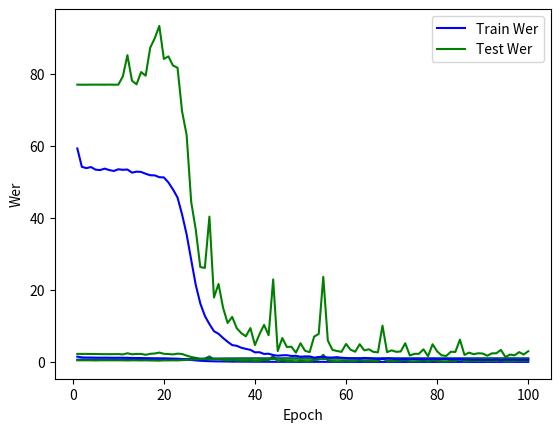

This figure's Python source:
# -*- coding: utf-8 -*-
"""
Created on Tue Aug 17 14:59:55 2021

[redacted]
"""


import matplotlib.pyplot as plt


train_losses = [1.4988, 1.2792, 1.2453, 1.2383, 1.2133, 1.1942, 1.2123, 1.2003, 1.1805, 1.1966, 1.1832, 1.1695, 1.1237, 1.1192, 1.1033, 1.0799, 1.0564, 1.0435, 1.0329, 1.0273, 0.9994, 0.961, 0.9257, 0.8266, 0.7237, 0.5769, 0.4487, 0.3501, 0.2803, 0.2361, 0.1915, 0.1819, 0.1636, 0.1367, 0.1164, 0.1171, 0.1048, 0.1002, 0.0971, 0.0771, 0.0842, 0.0737, 0.0732, 0.0619, 0.0601, 0.0646, 0.0641, 0.0592, 0.0614, 0.0532, 0.0603, 0.0578, 0.0511, 0.055, 0.0542, 0.0536, 0.0519, 0.0539, 0.0494, 0.0475, 0.0452, 0.0416, 0.0415, 0.051, 0.0472, 0.0414, 0.0364, 0.0363, 0.0478, 0.0448, 0.0387, 0.035, 0.0397, 0.0352, 0.0406, 0.0373, 0.0433, 0.0358, 0.0475, 0.0392, 0.0407, 0.0507, 0.0422, 0.0412, 0.0439, 0.0383, 0.0404, 0.03, 0.0376, 0.031, 0.0308, 0.0323, 0.0406, 0.0318, 0.04, 0.034, 0.0392, 0.0371, 0.0395, 0.0381]
test_losses = [2.2589, 2.2522, 2.2593, 2.2246, 2.2328, 2.1968, 2.1853, 2.1832, 2.1843, 2.215, 2.1084, 2.4341, 2.1441, 2.2501, 2.2492, 2.0074, 2.2816, 2.3639, 2.6255, 2.2826, 2.2188, 2.1101, 2.3226, 2.2284, 1.7814, 1.3988, 1.1635, 0.8699, 0.9059, 1.575, 0.6946, 0.8711, 0.5531, 0.4207, 0.5718, 0.417, 0.3818, 0.3302, 0.4414, 0.2303, 0.3611, 0.5783, 0.4322, 1.6973, 0.1844, 0.4938, 0.2796, 0.3071, 0.1566, 0.3803, 0.2249, 0.216, 0.5461, 0.6776, 2.0197, 0.4531, 0.2738, 0.2097, 0.2559, 0.3646, 0.2701, 0.2581, 0.5028, 0.3121, 0.3534, 0.2475, 0.2776, 1.1047, 0.2592, 0.3179, 0.263, 0.3665, 0.55, 0.1743, 0.2241, 0.2401, 0.4207, 0.1837, 0.4846, 0.2852, 0.1945, 0.1981, 0.328, 0.2779, 0.6833, 0.218, 0.2735, 0.3017, 0.2865, 0.3351, 0.2115, 0.2856, 0.2732, 0.4278, 0.1897, 0.2452, 0.2424, 0.3537, 0.2934, 0.3997]
train_acces = [0.6479, 0.6861, 0.6892, 0.6871, 0.691, 0.6927, 0.6887, 0.6914, 0.696, 0.6911, 0.6926, 0.6928, 0.6978, 0.6969, 0.6978, 0.7014, 0.7044, 0.7047, 0.7083, 0.7079, 0.7167, 0.7295, 0.7397, 0.7658, 0.7959, 0.8371, 0.8766, 0.9076, 0.9274, 0.9403, 0.9518, 0.9556, 0.9618, 0.9675, 0.9732, 0.9741, 0.9773, 0.979, 0.9806, 0.9849, 0.9843, 0.9868, 0.9869, 0.9888, 0.99, 0.9892, 0.9892, 0.9903, 0.99, 0.9916, 0.9908, 0.991, 0.9928, 0.9919, 0.9917, 0.9927, 0.9928, 0.9921, 0.9933, 0.9937, 0.9939, 0.9943, 0.9942, 0.9933, 0.9938, 0.9945, 0.9952, 0.9951, 0.9941, 0.9944, 0.9954, 0.9954, 0.995, 0.9956, 0.9949, 0.9954, 0.9952, 0.9955, 0.9947, 0.9952, 0.9954, 0.9948, 0.9954, 0.9953, 0.9951, 0.9957, 0.9957, 0.9963, 0.9959, 0.9964, 0.9965, 0.9964, 0.9957, 0.9967, 0.9962, 0.9962, 0.9962, 0.9963, 0.9961, 0.9962]
test_acces = [0.4764, 0.4762, 0.4762, 0.4763, 0.4325, 0.4762, 0.4763, 0.4763, 0.4761, 0.4764, 0.4708, 0.4288, 0.4744, 0.4658, 0.4371, 0.4647, 0.4264, 0.4163, 0.3836, 0.4598, 0.4422, 0.4706, 0.4573, 0.5253, 0.5748, 0.6906, 0.7583, 0.8226, 0.8232, 0.7293, 0.8776, 0.8516, 0.9042, 0.9289, 0.9153, 0.9345, 0.9447, 0.9519, 0.9385, 0.9691, 0.9509, 0.9301, 0.9511, 0.8424, 0.9798, 0.9519, 0.972, 0.9708, 0.9834, 0.9636, 0.9786, 0.9813, 0.9504, 0.9482, 0.8449, 0.9592, 0.9768, 0.98, 0.9801, 0.9676, 0.9775, 0.9801, 0.9663, 0.9768, 0.9757, 0.9814, 0.9813, 0.9298, 0.9812, 0.9784, 0.9809, 0.9789, 0.9636, 0.9872, 0.9846, 0.9845, 0.974, 0.9883, 0.9657, 0.9804, 0.9871, 0.9875, 0.9794, 0.9808, 0.9586, 0.9861, 0.9823, 0.985, 0.9823, 0.9826, 0.9879, 0.9835, 0.9829, 0.9768, 0.9894, 0.9857, 0.9869, 0.981, 0.9857, 0.9797]
train_wers = [59.2655, 54.1702, 53.8164, 54.1155, 53.3953, 53.2761, 53.6751, 53.2847, 53.0246, 53.4972, 53.349, 53.4321, 52.5673, 52.8413, 52.759, 52.2564, 51.8402, 51.807, 51.3009, 51.2364, 49.844, 47.916, 45.6607, 40.953, 35.4105, 28.3747, 21.4136, 16.2604, 12.807, 10.5361, 8.5552, 7.8372, 6.6681, 5.6287, 4.6986, 4.5051, 3.9689, 3.652, 3.3808, 2.6924, 2.7215, 2.245, 2.302, 1.9364, 1.7585, 1.8658, 1.8939, 1.6846, 1.7158, 1.4756, 1.5594, 1.5619, 1.2131, 1.3966, 1.4353, 1.2502, 1.2517, 1.3508, 1.1768, 1.1205, 1.0149, 1.0029, 0.9872, 1.1413, 1.0557, 0.9227, 0.8565, 0.8556, 1.017, 0.9584, 0.7836, 0.7965, 0.8428, 0.7438, 0.8628, 0.7775, 0.8004, 0.7747, 0.8978, 0.7955, 0.7777, 0.8768, 0.7777, 0.797, 0.8187, 0.7189, 0.7116, 0.6188, 0.6852, 0.6032, 0.6076, 0.6146, 0.7457, 0.5533, 0.6448, 0.6415, 0.6314, 0.6196, 0.663, 0.644]
test_wers = [76.9891, 76.9691, 76.9771, 76.9858, 76.9908, 76.9895, 76.9741, 77.0018, 76.9724, 76.9754, 79.3012, 85.1721, 78.0784, 77.0735, 80.4793, 79.4683, 87.2244, 89.8649, 93.2848, 84.1184, 84.8292, 82.2961, 81.6771, 69.5542, 63.0118, 44.4586, 36.7739, 26.361, 26.1181, 40.3669, 17.9042, 21.6691, 15.0677, 10.8371, 12.5253, 9.3978, 8.0132, 7.1386, 9.428, 4.7014, 7.7329, 10.3201, 7.4449, 22.9165, 3.0345, 6.6643, 4.1779, 4.2434, 2.5941, 5.2142, 3.1282, 2.737, 7.056, 7.7971, 23.6425, 5.9667, 3.3953, 3.0587, 2.8332, 5.0032, 3.4182, 2.862, 4.9399, 3.2464, 3.5353, 2.8187, 2.6961, 10.102, 2.7507, 3.2386, 2.8326, 2.9259, 5.2206, 1.8256, 2.2667, 2.2937, 3.5302, 1.6105, 4.9358, 2.9498, 1.8543, 1.689, 2.8452, 2.8017, 6.2109, 1.9815, 2.6155, 2.1658, 2.4307, 2.3569, 1.7584, 2.4025, 2.4358, 3.364, 1.3745, 2.081, 1.8535, 2.7532, 2.0811, 2.9885]

counter = [i+1 for i in range(100)]


plt.plot(counter, train_losses, color='blue')
plt.plot(counter, test_losses, color='green')
plt.legend(['Train Loss', 'Test Loss'], loc='best')
plt.xlabel('Epoch')
plt.ylabel('Loss')
plt.show()

plt.plot(counter, train_acces, color='blue')
plt.plot(counter, test_acces, color='green')
plt.legend(['Train Acc', 'Test Acc'], loc='best')
plt.xlabel('Epoch')
plt.ylabel('Acc')
plt.show()

plt.plot(counter, train_wers, color='blue')
plt.plot(counter, test_wers, color='green')
plt.legend(['Train Wer', 'Test Wer'], loc='best')
plt.xlabel('Epoch')
plt.ylabel('Wer')
plt.show()
